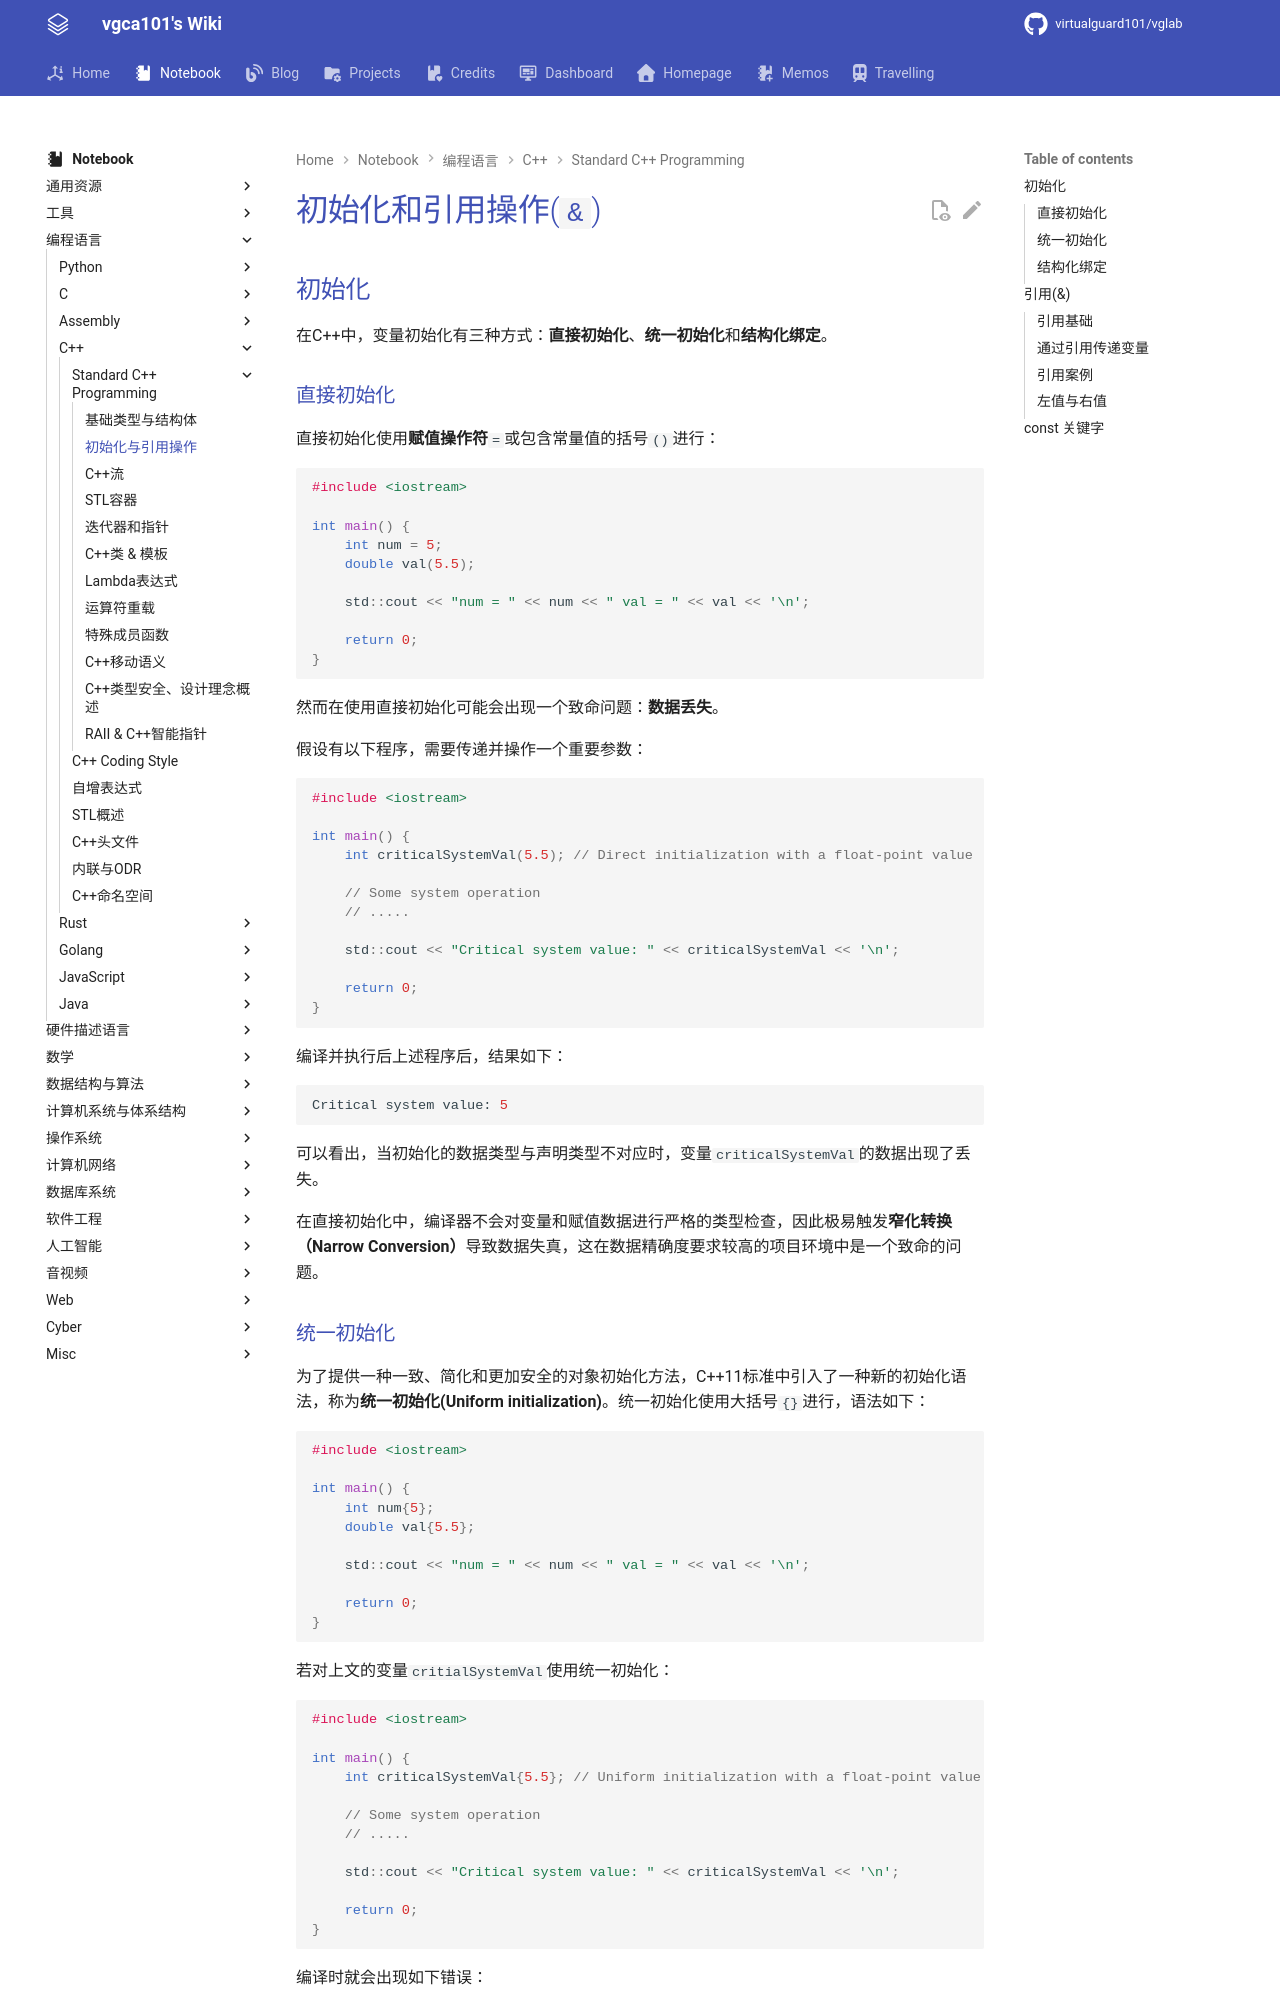

repository: virtualguard101/wiki · page: note/lang/cpp/cs106l/初始化与引用操作/index.html · generator: mkdocs

---
date: 2025-05-05 00:25:00
title: 初始化和引用操作
permalink: 
publish: true
tags:
  - 编程语言
  - C++
  - CS106L
---

# 初始化和引用操作(`&`)

## 初始化

在C++中，变量初始化有三种方式：**直接初始化**、**统一初始化**和**结构化绑定**。

### 直接初始化

直接初始化使用**赋值操作符**`=`或包含常量值的括号`()`进行：

```cpp
#include <iostream>

int main() {
    int num = 5;
    double val(5.5);

    std::cout << "num = " << num << " val = " << val << '\n';

    return 0;
}
```

然而在使用直接初始化可能会出现一个致命问题：**数据丢失**。

假设有以下程序，需要传递并操作一个重要参数：

```cpp
#include <iostream>

int main() {
    int criticalSystemVal(5.5); // Direct initialization with a float-point value

    // Some system operation
    // .....
    
    std::cout << "Critical system value: " << criticalSystemVal << '\n';

    return 0;
}
```

编译并执行后上述程序后，结果如下：

```bash
Critical system value: 5
```

可以看出，当初始化的数据类型与声明类型不对应时，变量`criticalSystemVal`的数据出现了丢失。

在直接初始化中，编译器不会对变量和赋值数据进行严格的类型检查，因此极易触发**窄化转换（Narrow Conversion）**导致数据失真，这在数据精确度要求较高的项目环境中是一个致命的问题。

### 统一初始化

为了提供一种一致、简化和更加安全的对象初始化方法，C++11标准中引入了一种新的初始化语法，称为**统一初始化(Uniform initialization)**。统一初始化使用大括号`{}`进行，语法如下：

```cpp
#include <iostream>

int main() {
    int num{5};
    double val{5.5};

    std::cout << "num = " << num << " val = " << val << '\n';

    return 0;
}
```

若对上文的变量`critialSystemVal`使用统一初始化：

```cpp
#include <iostream>

int main() {
    int criticalSystemVal{5.5}; // Uniform initialization with a float-point value

    // Some system operation
    // .....
    
    std::cout << "Critical system value: " << criticalSystemVal << '\n';

    return 0;
}
```

编译时就会出现如下错误：

```bash
demo.cpp: In function ‘int main()’:
demo.cpp:4:30: error: narrowing conversion of ‘5.5e+0’ from ‘double’ to ‘int’ [-Wnarrowing]
    4 |     int criticalSystemVal{5.5}; // Direct initialization with a float-point value
      |                              ^
```

使用统一初始化方法对变量进行初始化，编译时编译器就会对变量类型与初始化值进行严格的类型检查，从而将因类型问题导致的数据失真问题拦截在编译时，使程序更加**安全**的同时提升代码可读性与**一致性**。

**一致性**是指任何数据类型和对象都可使用统一初始化方法进行初始化，如：

```cpp
// Map
std::map<int std::string> id{
    {"A", 101},
    {"B", 102}
};

// Vector
std::vector<int> nums{1, 2, 3, 4, 5};

// Struct
struct Student {
    std::string name;
    long int id;
};
Student s{"A", 100100101};

// Other objects in cpp.....
```
